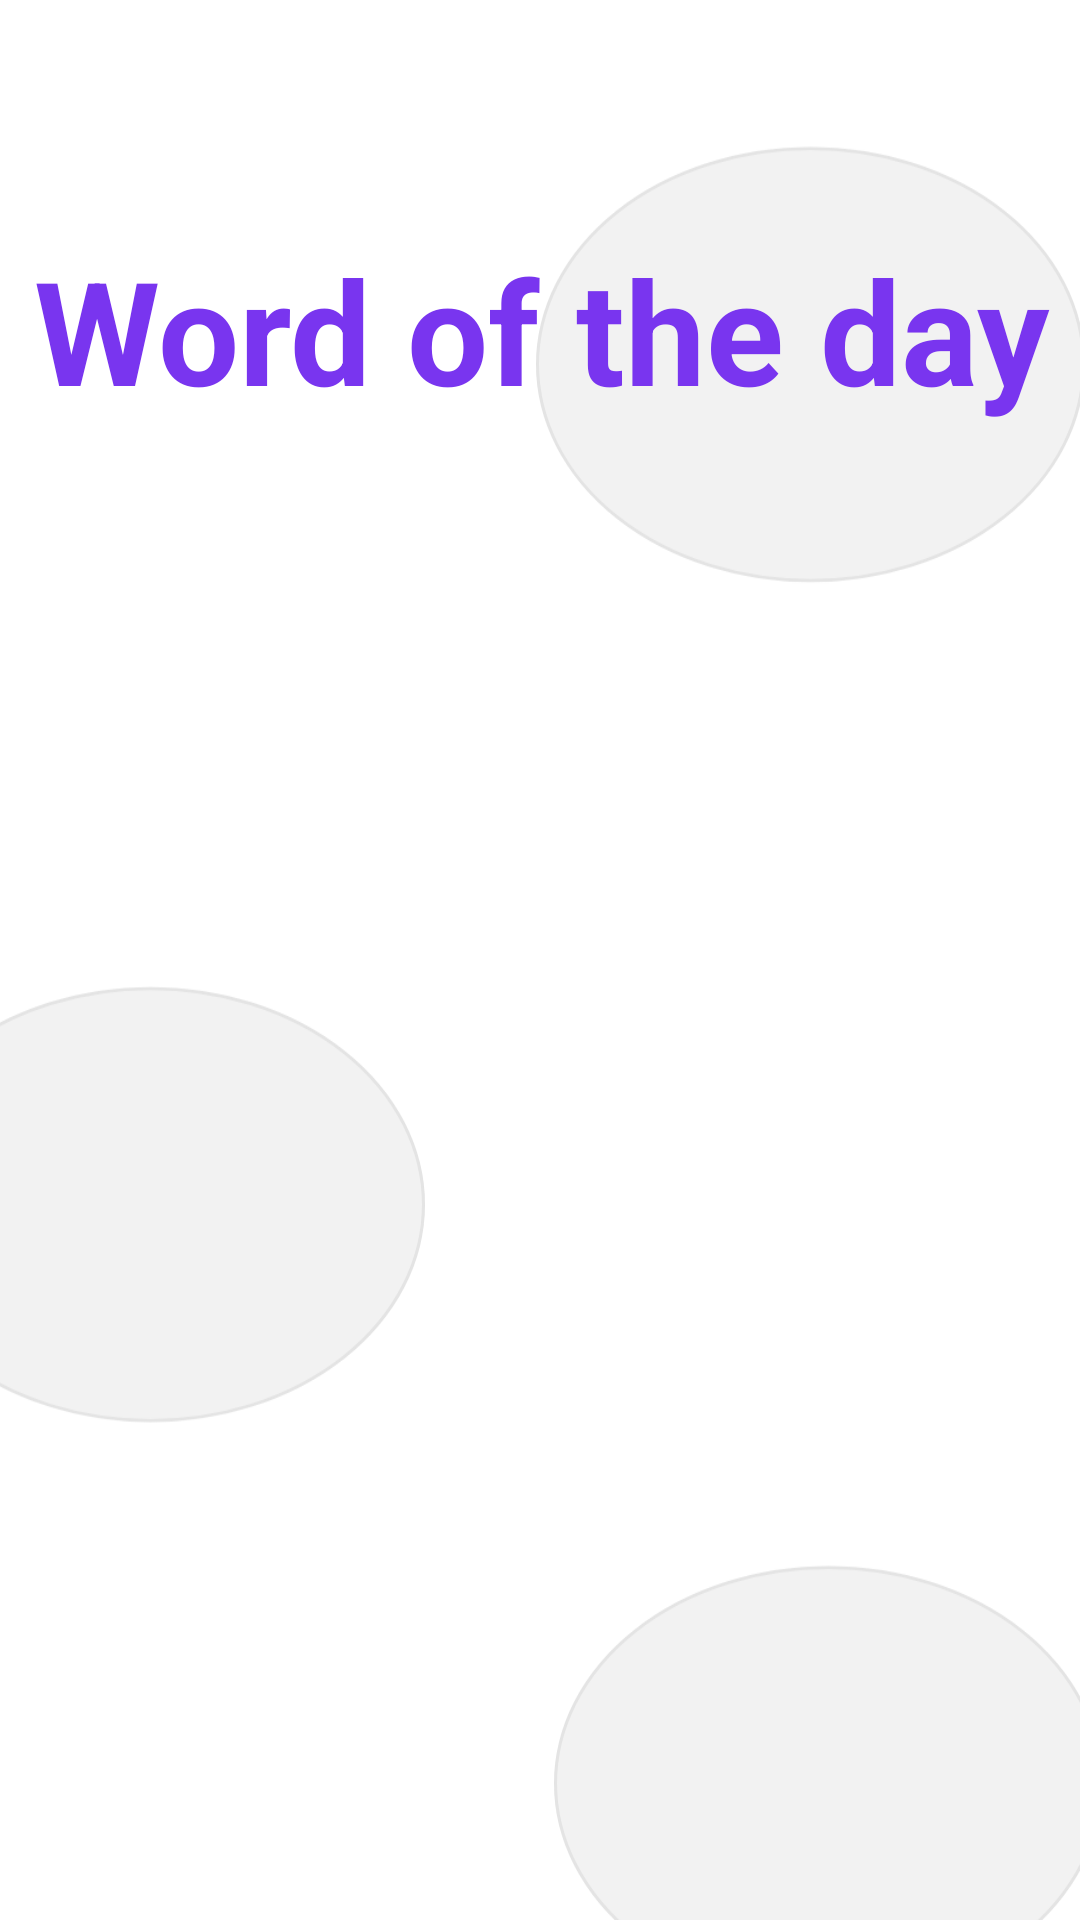

The Android layout XML behind this screen, and the referenced resources:
<!-- AndroidManifest.xml: application theme launcher -->
<!-- res/layout/fragment_home_fragment.xml -->
<?xml version="1.0" encoding="utf-8"?>
<androidx.constraintlayout.widget.ConstraintLayout xmlns:android="http://schemas.android.com/apk/res/android"
    xmlns:tools="http://schemas.android.com/tools"
    android:layout_width="match_parent"
    android:layout_height="match_parent"
    xmlns:app="http://schemas.android.com/apk/res-auto"
    android:background="@drawable/backappmain"
    tools:context=".home_fragment">

    
    <TextView
        android:id="@+id/gradientTextView"
        android:layout_width="wrap_content"
        android:layout_height="wrap_content"
        android:layout_marginHorizontal="50dp"
        android:text="Word of the day"
        android:textSize="48sp"
        android:textColor="@color/colorvoiletDark"
        android:textStyle="bold"
        app:layout_constraintBottom_toBottomOf="parent"
        app:layout_constraintEnd_toEndOf="parent"
        app:layout_constraintHorizontal_bias="0.493"
        app:layout_constraintStart_toStartOf="parent"
        app:layout_constraintTop_toTopOf="parent"
        app:layout_constraintVertical_bias="0.135" />

    <ProgressBar
        android:id="@+id/wordloading"
        android:progressTint="@color/colorvoilet"
        android:indeterminateTint="@color/colorvoilet"
        android:visibility="invisible"
        android:layout_width="wrap_content"
        android:layout_height="wrap_content"
        app:layout_constraintBottom_toBottomOf="parent"
        app:layout_constraintEnd_toEndOf="parent"
        app:layout_constraintStart_toStartOf="parent"
        app:layout_constraintTop_toTopOf="parent" />

    <TextView
        android:id="@+id/WordoftheDay"
        android:visibility="invisible"
        android:layout_width="wrap_content"
        android:layout_height="wrap_content"
        android:layout_marginBottom="15dp"
        android:textColor="@android:color/black"
        android:text=""
        android:textSize="35sp"
        app:layout_constraintBottom_toBottomOf="parent"
        app:layout_constraintEnd_toEndOf="parent"
        app:layout_constraintHorizontal_bias="0.0"
        app:layout_constraintStart_toStartOf="@+id/scrollView2"
        app:layout_constraintTop_toTopOf="parent"
        app:layout_constraintVertical_bias="0.287" />

    <ImageButton
        android:id="@+id/imageButton"
        android:layout_width="wrap_content"
        android:layout_height="0dp"
        android:layout_marginBottom="15dp"
        android:layout_marginLeft="24dp"
        android:visibility="invisible"
        android:background="@color/colorTransparent"
        android:src="@drawable/voice"
        app:layout_constraintBottom_toBottomOf="@+id/WordoftheDay"
        app:layout_constraintStart_toEndOf="@+id/WordoftheDay"
        app:layout_constraintTop_toTopOf="@+id/WordoftheDay"
        app:layout_constraintVertical_bias="0.526" />

    <ScrollView

        android:id="@+id/scrollView2"
        android:layout_width="0dp"
        android:layout_height="0dp"
        android:layout_marginHorizontal="30dp"
        android:paddingTop="5dp"
        android:layout_marginBottom="?attr/actionBarSize"
        android:fillViewport="true"
        android:layout_marginTop="15dp"
        app:layout_constraintBottom_toBottomOf="parent"
        app:layout_constraintEnd_toEndOf="parent"
        app:layout_constraintStart_toStartOf="parent"
        app:layout_constraintTop_toBottomOf="@+id/imageButton"
        app:layout_constraintVertical_bias="0.045">

        <LinearLayout
            android:layout_width="match_parent"
            android:orientation="vertical"
            android:layout_height="wrap_content">
            <TextView
                android:id="@+id/description"
                android:visibility="invisible"
                android:layout_width="match_parent"
                android:layout_height="wrap_content"
                android:text=""
                android:textSize="20sp" />
            <TextView
                android:id="@+id/exampletextview"
                android:layout_marginTop="20dp"
                android:visibility="invisible"
                android:textColor="@android:color/black"
                android:layout_width="match_parent"
                android:layout_height="wrap_content"
                android:text="Example: "
                android:textSize="25sp"/>
            <TextView
                android:id="@+id/showexampletextview"
                android:layout_width="match_parent"
                android:layout_height="wrap_content"
                android:text=""
                android:textSize="20dp"/>

        </LinearLayout>

    </ScrollView>


</androidx.constraintlayout.widget.ConstraintLayout>
<!-- resources referenced by this layout -->
<resources>
  <color name="colorTransparent">#00ffffff</color>
  <color name="colorvoilet">#9E6BF6</color>
  <color name="colorvoiletDark">#7935EF</color>
  <!-- drawable backappmain (drawable) -->
  <?xml version="1.0" encoding="utf-8"?>
  <layer-list xmlns:android="http://schemas.android.com/apk/res/android">
  
      <item
  
          android:drawable="@drawable/backapp"
          android:gravity="center">
  
      </item>
  
  </layer-list>
  <!-- drawable voice (drawable) -->
  <vector xmlns:android="http://schemas.android.com/apk/res/android"
      android:width="32.998dp"
      android:height="28.5dp"
      android:viewportWidth="32.998"
      android:viewportHeight="28.5">
    <path
        android:pathData="M18,10.5a6,6 0,1 1,-6 -6A6,6 0,0 1,18 10.5Z"
        android:fillColor="#434343"/>
    <path
        android:pathData="M12,19.5c-4.005,0 -12,2.01 -12,6v3h24v-3C24,21.51 16.005,19.5 12,19.5ZM23.64,5.04l-2.52,2.535a4.976,4.976 0,0 1,0 5.835l2.52,2.535A7.676,7.676 0,0 0,23.64 5.04ZM28.6,0 L26.16,2.445a11.968,11.968 0,0 1,0 16.11L28.6,21A14.744,14.744 0,0 0,28.6 0Z"
        android:fillColor="#434343"/>
  </vector>
  <style name="launcher" parent="AppTheme">
  
          <item name="android:windowBackground">@drawable/layout</item>
      </style>
  <!-- drawable backapp (drawable) -->
  <vector xmlns:android="http://schemas.android.com/apk/res/android"
      android:width="375dp"
      android:height="812dp"
      android:viewportWidth="375"
      android:viewportHeight="812">
    <group>
      <clip-path android:pathData="M0,0h375v812h-375z M 0,0"/>
      <path
          android:pathData="M0,0h375v812h-375z"
          android:fillColor="#fff"/>
      <path
          android:pathData="M-34,487.5a91.5,72.5 0,1 0,183 0a91.5,72.5 0,1 0,-183 0z"
          android:strokeAlpha="0.11"
          android:strokeWidth="1"
          android:fillColor="#888"
          android:strokeColor="#00000000"
          android:fillAlpha="0.11"/>
      <path
          android:pathData="M-33.5,487.5a91,72 0,1 0,182 0a91,72 0,1 0,-182 0z"
          android:strokeAlpha="0.11"
          android:strokeWidth="1"
          android:fillColor="#00000000"
          android:strokeColor="#707070"
          android:fillAlpha="0.11"/>
      <path
          android:pathData="M192,680.5a91.5,72.5 0,1 0,183 0a91.5,72.5 0,1 0,-183 0z"
          android:strokeAlpha="0.11"
          android:strokeWidth="1"
          android:fillColor="#888"
          android:strokeColor="#00000000"
          android:fillAlpha="0.11"/>
      <path
          android:pathData="M192.5,680.5a91,72 0,1 0,182 0a91,72 0,1 0,-182 0z"
          android:strokeAlpha="0.11"
          android:strokeWidth="1"
          android:fillColor="#00000000"
          android:strokeColor="#707070"
          android:fillAlpha="0.11"/>
      <path
          android:pathData="M186,207.5a91.5,72.5 0,1 0,183 0a91.5,72.5 0,1 0,-183 0z"
          android:strokeAlpha="0.11"
          android:strokeWidth="1"
          android:fillColor="#888"
          android:strokeColor="#00000000"
          android:fillAlpha="0.11"/>
      <path
          android:pathData="M186.5,207.5a91,72 0,1 0,182 0a91,72 0,1 0,-182 0z"
          android:strokeAlpha="0.11"
          android:strokeWidth="1"
          android:fillColor="#00000000"
          android:strokeColor="#707070"
          android:fillAlpha="0.11"/>
    </group>
  </vector>
  <style name="AppTheme" parent="Theme.AppCompat.Light.NoActionBar">
          
          <item name="colorPrimary">@color/colorPrimary</item>
          <item name="colorPrimaryDark">#7935EF</item>
          <item name="colorAccent">@color/colorAccent</item>
  
      </style>
  <!-- drawable layout (drawable) -->
  <layer-list xmlns:android="http://schemas.android.com/apk/res/android">
      <item android:drawable="@color/colorWhite" />
  
      <item android:drawable="@drawable/back"
          android:gravity="center"
          >
  
  
      </item>
  
  </layer-list>
  <color name="colorPrimary">#008577</color>
  <color name="colorAccent">#7A7A7A</color>
  <color name="colorWhite">#FFFFFF</color>
  <!-- drawable back: vector/xml drawable (drawable-v24, 3749 chars, omitted) -->
</resources>
